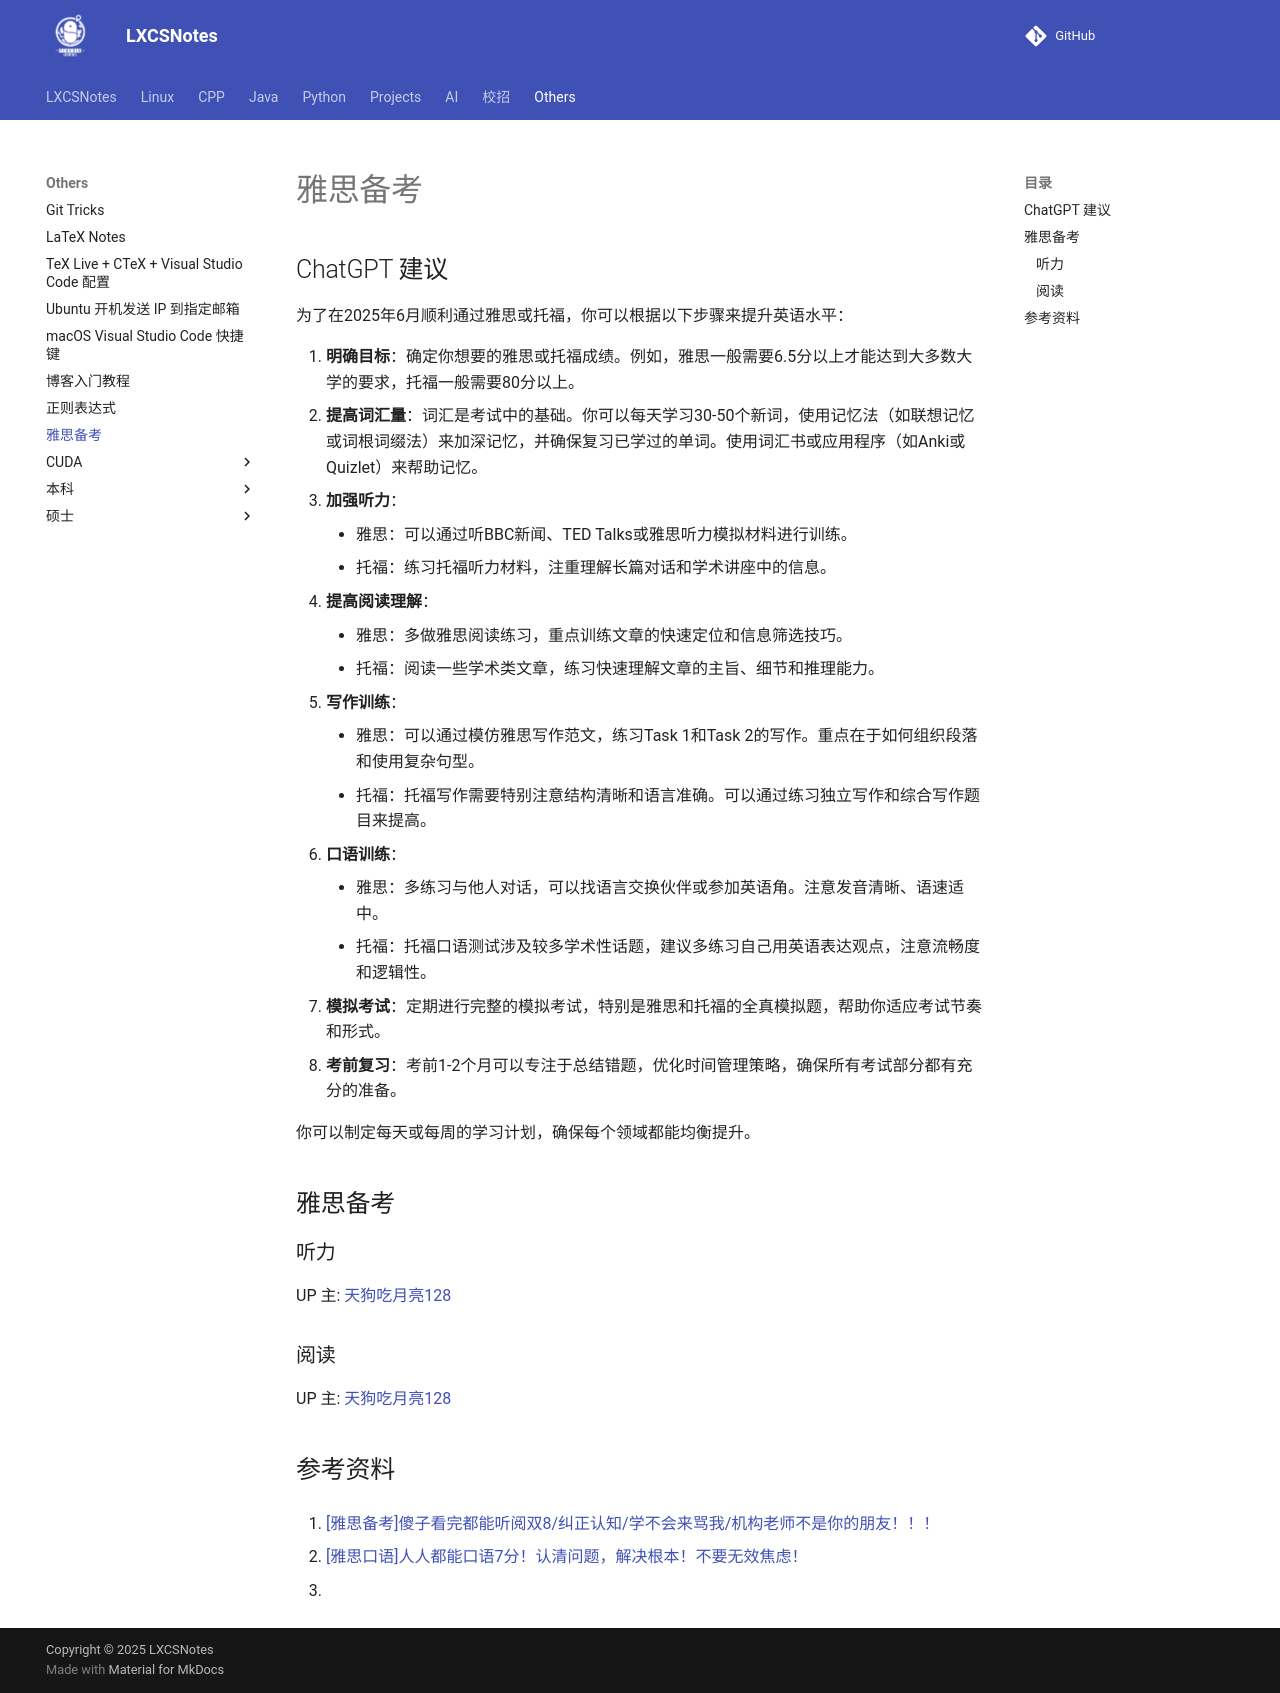

repository: A-Egoist/LXCSNotes · page: Others/雅思备考/index.html · generator: mkdocs



## ChatGPT 建议

为了在2025年6月顺利通过雅思或托福，你可以根据以下步骤来提升英语水平：

1.  **明确目标**：确定你想要的雅思或托福成绩。例如，雅思一般需要6.5分以上才能达到大多数大学的要求，托福一般需要80分以上。
2.  **提高词汇量**：词汇是考试中的基础。你可以每天学习30-50个新词，使用记忆法（如联想记忆或词根词缀法）来加深记忆，并确保复习已学过的单词。使用词汇书或应用程序（如Anki或Quizlet）来帮助记忆。
3.  **加强听力**：
    -   雅思：可以通过听BBC新闻、TED Talks或雅思听力模拟材料进行训练。
    -   托福：练习托福听力材料，注重理解长篇对话和学术讲座中的信息。
4.  **提高阅读理解**：
    -   雅思：多做雅思阅读练习，重点训练文章的快速定位和信息筛选技巧。
    -   托福：阅读一些学术类文章，练习快速理解文章的主旨、细节和推理能力。
5.  **写作训练**：
    -   雅思：可以通过模仿雅思写作范文，练习Task 1和Task 2的写作。重点在于如何组织段落和使用复杂句型。
    -   托福：托福写作需要特别注意结构清晰和语言准确。可以通过练习独立写作和综合写作题目来提高。
6.  **口语训练**：
    -   雅思：多练习与他人对话，可以找语言交换伙伴或参加英语角。注意发音清晰、语速适中。
    -   托福：托福口语测试涉及较多学术性话题，建议多练习自己用英语表达观点，注意流畅度和逻辑性。
7.  **模拟考试**：定期进行完整的模拟考试，特别是雅思和托福的全真模拟题，帮助你适应考试节奏和形式。
8.  **考前复习**：考前1-2个月可以专注于总结错题，优化时间管理策略，确保所有考试部分都有充分的准备。

你可以制定每天或每周的学习计划，确保每个领域都能均衡提升。

## 雅思备考

### 听力

UP 主: [天狗吃月亮128](https://space.bilibili.com/27888601)

### 阅读

UP 主: [天狗吃月亮128](https://space.bilibili.com/27888601)



## 参考资料

1.   [[雅思备考]傻子看完都能听阅双8/纠正认知/学不会来骂我/机构老师不是你的朋友！！！](https://www.bilibili.com/video/BV1cT411t7YB/?spm_id_from=333.999.0.0&vd_source=f4cc25a44af6631d6f4db023b3bb88e4)

2.   [[雅思口语]人人都能口语7分！认清问题，解决根本！不要无效焦虑！](https://www.bilibili.com/video/BV1L44y197J2/?spm_id_from=333.999.0.0&vd_source=f4cc25a44af6631d6f4db023b3bb88e4)

3.   
